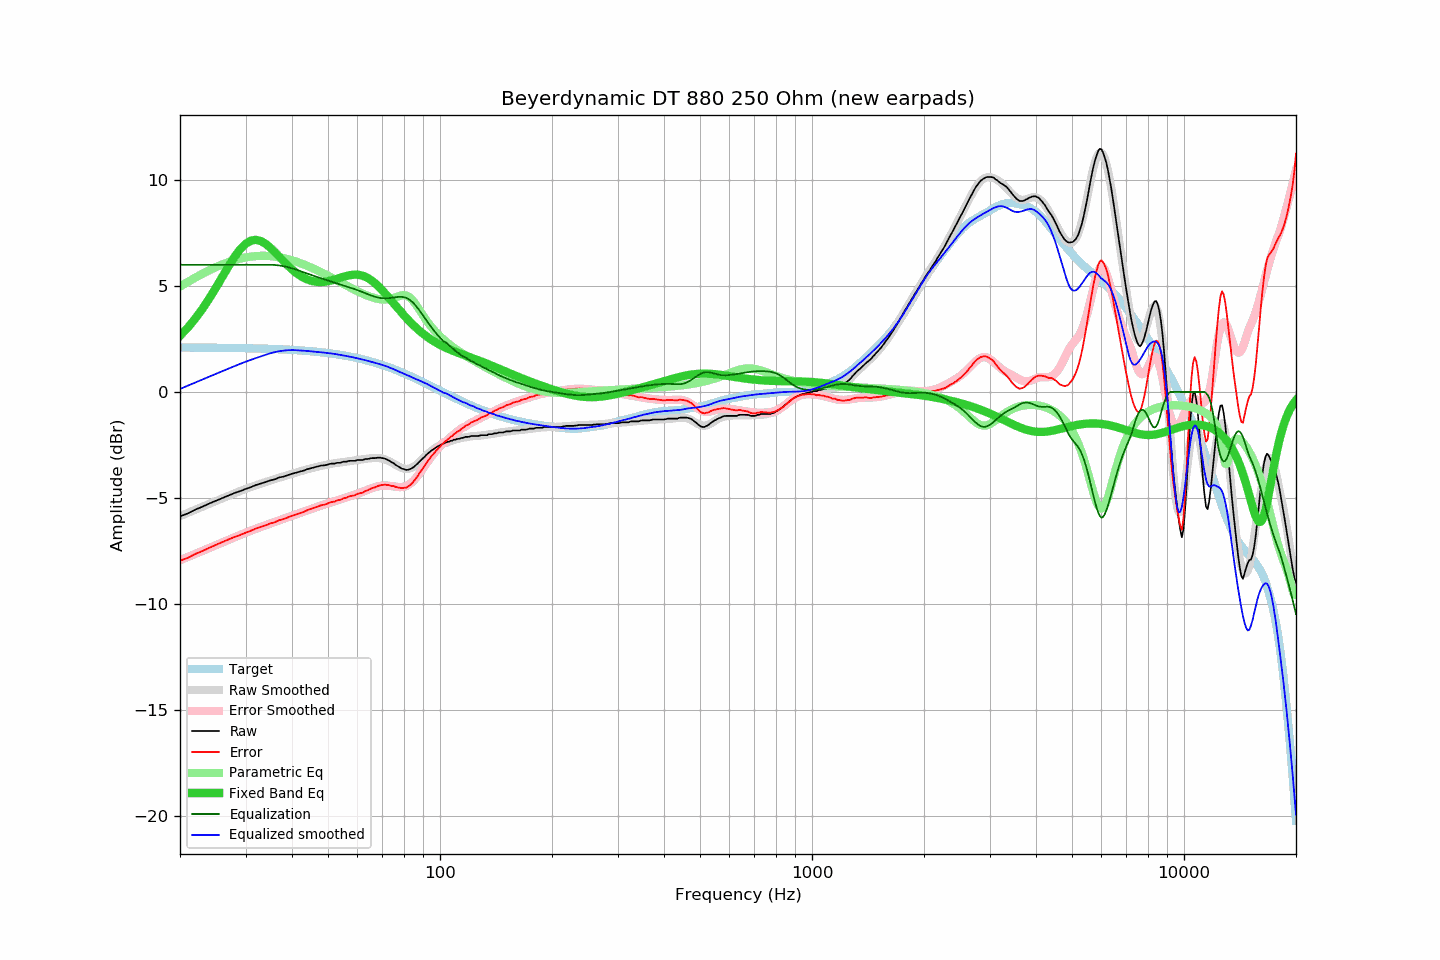

Data behind this chart, as committed beside it:
frequency, raw, error, smoothed, error_smoothed, equalization, parametric_eq, equalized_raw, equalized_smoothed, target
20, -5.87, -7.97, -5.86, -7.94, 6.00, 2.65, 0.13, 0.14, 2.10
21, -5.73, -7.82, -5.70, -7.79, 6.00, 3.04, 0.27, 0.30, 2.09
22, -5.55, -7.64, -5.55, -7.64, 6.00, 3.47, 0.45, 0.45, 2.09
23, -5.41, -7.50, -5.41, -7.49, 6.00, 3.93, 0.59, 0.59, 2.09
24, -5.26, -7.35, -5.27, -7.36, 6.00, 4.42, 0.74, 0.73, 2.09
25, -5.13, -7.21, -5.14, -7.22, 6.00, 4.93, 0.87, 0.86, 2.08
26, -5.00, -7.08, -5.02, -7.10, 6.00, 5.44, 1.00, 0.98, 2.08
27, -4.88, -6.96, -4.90, -6.98, 6.00, 5.92, 1.12, 1.10, 2.08
28, -4.77, -6.84, -4.79, -6.86, 6.00, 6.36, 1.23, 1.21, 2.07
29, -4.68, -6.75, -4.68, -6.75, 6.00, 6.72, 1.32, 1.32, 2.07
30, -4.58, -6.64, -4.58, -6.64, 6.00, 6.98, 1.42, 1.42, 2.06
31, -4.49, -6.55, -4.48, -6.54, 6.00, 7.14, 1.51, 1.52, 2.06
32, -4.39, -6.44, -4.40, -6.45, 6.00, 7.18, 1.61, 1.60, 2.05
33, -4.32, -6.37, -4.32, -6.37, 6.00, 7.12, 1.68, 1.68, 2.05
34, -4.25, -6.29, -4.25, -6.28, 6.00, 6.99, 1.75, 1.75, 2.04
35, -4.17, -6.20, -4.17, -6.20, 6.00, 6.80, 1.83, 1.83, 2.03
36, -4.12, -6.14, -4.11, -6.13, 5.99, 6.59, 1.87, 1.88, 2.02
37, -4.03, -6.04, -4.04, -6.05, 5.96, 6.37, 1.93, 1.92, 2.01
38, -3.99, -6.00, -3.98, -5.98, 5.93, 6.16, 1.94, 1.95, 2.01
39, -3.92, -5.92, -3.92, -5.91, 5.89, 5.96, 1.97, 1.97, 2.00
40, -3.86, -5.84, -3.86, -5.84, 5.83, 5.78, 1.97, 1.97, 1.98
41, -3.81, -5.78, -3.80, -5.77, 5.77, 5.62, 1.96, 1.97, 1.97
42, -3.76, -5.72, -3.75, -5.71, 5.71, 5.49, 1.95, 1.96, 1.96
43, -3.71, -5.66, -3.70, -5.64, 5.64, 5.39, 1.93, 1.95, 1.95
44, -3.64, -5.57, -3.65, -5.58, 5.58, 5.31, 1.94, 1.93, 1.93
45, -3.60, -5.52, -3.60, -5.52, 5.52, 5.25, 1.92, 1.92, 1.92
46, -3.55, -5.45, -3.56, -5.46, 5.46, 5.21, 1.91, 1.90, 1.90
47, -3.51, -5.40, -3.52, -5.41, 5.41, 5.19, 1.90, 1.89, 1.89
48, -3.47, -5.34, -3.48, -5.35, 5.35, 5.19, 1.88, 1.87, 1.87
49, -3.46, -5.31, -3.45, -5.30, 5.30, 5.20, 1.84, 1.85, 1.85
50, -3.42, -5.25, -3.42, -5.25, 5.25, 5.22, 1.83, 1.83, 1.83
51, -3.38, -5.19, -3.39, -5.20, 5.20, 5.26, 1.82, 1.81, 1.81
52, -3.38, -5.17, -3.36, -5.16, 5.16, 5.30, 1.78, 1.80, 1.79
53, -3.34, -5.11, -3.34, -5.11, 5.11, 5.34, 1.77, 1.77, 1.77
54, -3.34, -5.09, -3.32, -5.07, 5.07, 5.39, 1.73, 1.75, 1.75
55, -3.29, -5.02, -3.30, -5.03, 5.03, 5.43, 1.74, 1.72, 1.73
56, -3.29, -4.99, -3.29, -4.98, 4.98, 5.47, 1.69, 1.70, 1.70
57, -3.25, -4.93, -3.27, -4.94, 4.94, 5.50, 1.69, 1.67, 1.68
58, -3.25, -4.90, -3.25, -4.89, 4.89, 5.52, 1.64, 1.64, 1.65
59, -3.25, -4.87, -3.23, -4.85, 4.85, 5.53, 1.60, 1.62, 1.62
60, -3.21, -4.81, -3.21, -4.80, 4.80, 5.53, 1.59, 1.59, 1.60
61, -3.21, -4.78, -3.20, -4.75, 4.75, 5.51, 1.54, 1.56, 1.57
62, -3.21, -4.75, -3.18, -4.71, 4.71, 5.48, 1.50, 1.53, 1.54
63, -3.16, -4.67, -3.16, -4.66, 4.66, 5.43, 1.50, 1.50, 1.51
64, -3.16, -4.63, -3.14, -4.61, 4.61, 5.37, 1.45, 1.47, 1.47
65, -3.13, -4.57, -3.13, -4.56, 4.56, 5.30, 1.43, 1.43, 1.44
66, -3.12, -4.53, -3.12, -4.52, 4.52, 5.21, 1.40, 1.40, 1.41
67, -3.12, -4.50, -3.12, -4.49, 4.49, 5.12, 1.37, 1.37, 1.38
68, -3.10, -4.44, -3.12, -4.46, 4.46, 5.01, 1.36, 1.34, 1.34
69, -3.10, -4.41, -3.13, -4.43, 4.43, 4.90, 1.33, 1.31, 1.31
70, -3.12, -4.39, -3.15, -4.42, 4.42, 4.79, 1.30, 1.27, 1.27
71, -3.14, -4.37, -3.18, -4.42, 4.42, 4.67, 1.28, 1.24, 1.23
72, -3.19, -4.39, -3.22, -4.42, 4.42, 4.55, 1.23, 1.20, 1.20
73, -3.24, -4.40, -3.27, -4.43, 4.43, 4.43, 1.19, 1.16, 1.16
74, -3.31, -4.43, -3.32, -4.44, 4.44, 4.30, 1.13, 1.12, 1.12
75, -3.36, -4.44, -3.38, -4.46, 4.46, 4.18, 1.10, 1.07, 1.08
76, -3.44, -4.48, -3.44, -4.47, 4.47, 4.06, 1.03, 1.03, 1.04
77, -3.50, -4.50, -3.50, -4.48, 4.48, 3.94, 0.98, 0.99, 1.00
78, -3.56, -4.52, -3.55, -4.49, 4.49, 3.83, 0.93, 0.94, 0.96
79, -3.62, -4.54, -3.59, -4.49, 4.49, 3.72, 0.87, 0.90, 0.92
... 553 more rows
